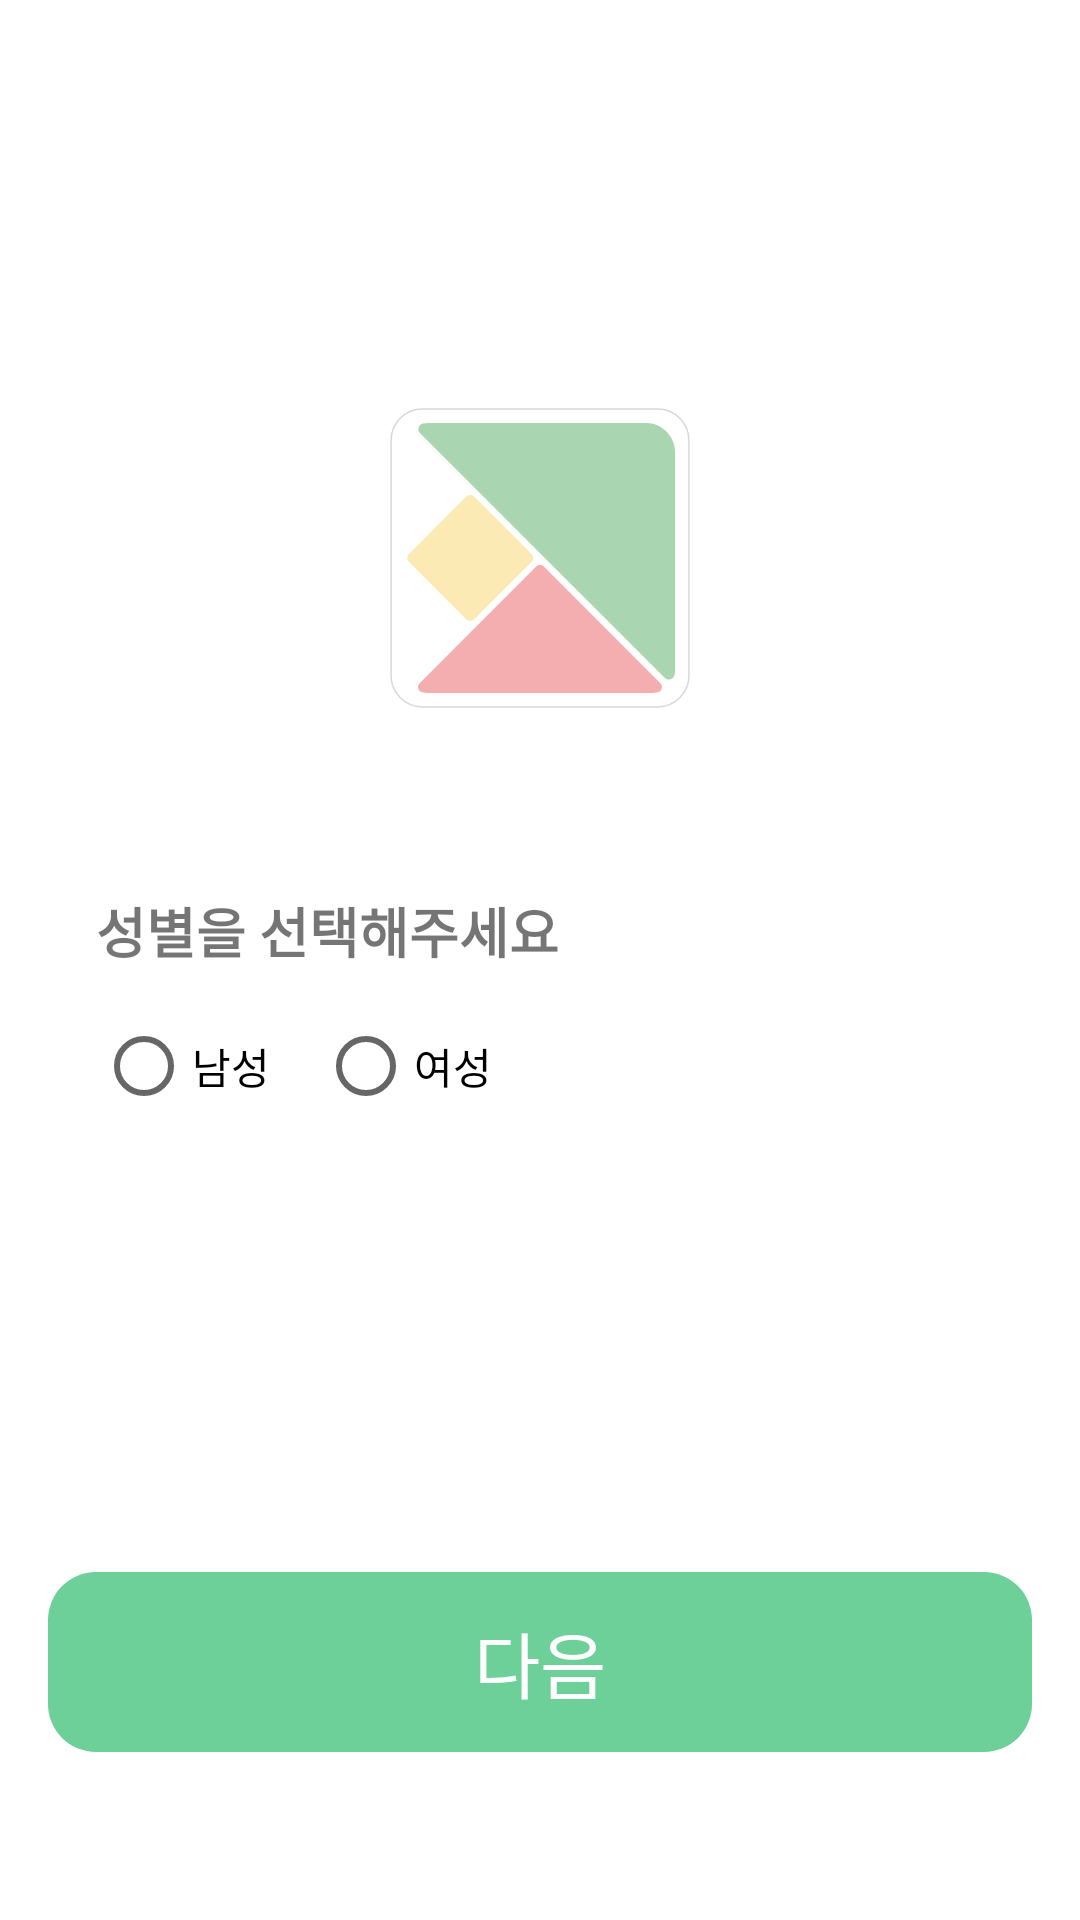

Produce the Android XML layout that renders to this screen, including the resource entries it uses.
<!-- AndroidManifest.xml: application theme Theme.Msmg -->
<!-- res/layout/kakao_first.xml -->
<?xml version="1.0" encoding="utf-8"?>
<androidx.constraintlayout.widget.ConstraintLayout
    xmlns:android="http://schemas.android.com/apk/res/android"
    xmlns:app="http://schemas.android.com/apk/res-auto"
    xmlns:tools="http://schemas.android.com/tools"
    android:layout_width="match_parent"
    android:layout_height="match_parent"
    android:layout_gravity="center"
    android:padding="16dp">

    <LinearLayout
        android:id="@+id/combined_icon"
        android:layout_width="wrap_content"
        android:layout_height="wrap_content"
        android:orientation="vertical"
        android:gravity="center"
        app:layout_constraintTop_toTopOf="parent"
        app:layout_constraintStart_toStartOf="parent"
        app:layout_constraintEnd_toEndOf="parent">

        <ImageView
            android:id="@+id/imgSplash"
            android:layout_width="100dp"
            android:layout_height="wrap_content"
            android:layout_marginTop="120dp"
            android:src="@drawable/icon"
            android:layout_marginBottom="15dp" />
    </LinearLayout>

    
    <LinearLayout
        android:id="@+id/layoutGender"
        android:layout_width="0dp"
        android:layout_height="wrap_content"
        android:orientation="vertical"
        android:padding="16dp"
        android:visibility="visible"
        android:layout_marginTop="30dp"
        app:layout_constraintTop_toBottomOf="@id/combined_icon"
        app:layout_constraintStart_toStartOf="parent"
        app:layout_constraintEnd_toEndOf="parent">

        <TextView
            android:fontFamily="@font/pretendard_bold"
            android:layout_width="wrap_content"
            android:layout_height="wrap_content"
            android:text="성별을 선택해주세요"
            android:textSize="18sp"
            android:textStyle="bold"/>

        <RadioGroup
            android:id="@+id/rgGender"
            android:layout_width="match_parent"
            android:layout_height="wrap_content"
            android:orientation="horizontal"
            android:layout_marginTop="8dp">

            <RadioButton
                android:fontFamily="@font/pretendard_medium"
                android:id="@+id/rbMale"
                android:layout_width="wrap_content"
                android:layout_height="wrap_content"
                android:text="남성"/>

            <RadioButton
                android:fontFamily="@font/pretendard_medium"
                android:id="@+id/rbFemale"
                android:layout_width="wrap_content"
                android:layout_height="wrap_content"
                android:text="여성"
                android:layout_marginStart="16dp"/>
        </RadioGroup>
    </LinearLayout>

    
    <LinearLayout
        android:id="@+id/layoutBirthdate"
        android:layout_width="0dp"
        android:layout_height="wrap_content"
        android:orientation="vertical"
        android:padding="16dp"
        android:visibility="gone"
        android:layout_marginTop="30dp"
        app:layout_constraintTop_toBottomOf="@id/combined_icon"
        app:layout_constraintStart_toStartOf="parent"
        app:layout_constraintEnd_toEndOf="parent">

        <TextView
            android:fontFamily="@font/pretendard_bold"
            android:layout_width="wrap_content"
            android:layout_height="wrap_content"
            android:text="생년월일을 입력해주세요"
            android:textSize="18sp"
            android:textStyle="bold"/>

        <DatePicker
            android:id="@+id/dpBirthdate"
            android:layout_width="match_parent"
            android:layout_height="wrap_content"
            android:datePickerMode="spinner"
            android:calendarViewShown="false"
            android:layout_marginTop="8dp"/>
    </LinearLayout>
    

    <TextView
        android:id="@+id/tvNext"
        android:layout_width="match_parent"
        android:layout_height="60dp"
        android:text="다음"
        android:textSize="24sp"
        android:textColor="@color/white"
        android:fontFamily="@font/pretendard_medium"
        android:background="@drawable/round_corner_primary"
        android:backgroundTint="@color/color_primary"
        android:gravity="center"
        android:layout_marginBottom="40dp"
        app:layout_constraintBottom_toBottomOf="parent"/>

</androidx.constraintlayout.widget.ConstraintLayout>
<!-- resources referenced by this layout -->
<resources>
  <color name="color_primary">#6DD099</color>
  <color name="white">#FFFFFFFF</color>
  <!-- drawable icon (drawable) -->
  <vector xmlns:android="http://schemas.android.com/apk/res/android"
      android:width="100dp"
      android:height="100dp"
      android:viewportWidth="100"
      android:viewportHeight="100">
    <group>
      <clip-path
          android:pathData="M0,0h100v100h-100z"/>
      <path
          android:pathData="M9.9,91.64C8.87,92.67 9.36,94.41 10.76,94.78C11.39,94.95 12.06,95.04 12.76,95.04H87.25C87.94,95.04 88.61,94.95 89.25,94.78C90.65,94.41 91.13,92.67 90.11,91.64L51.33,52.87C50.6,52.13 49.41,52.13 48.68,52.87L9.9,91.64Z"
          android:fillColor="#F4AEAF"/>
      <path
          android:pathData="M95.04,87.24V14.75C95.04,9.34 90.66,4.96 85.25,4.96H12.76C12.14,4.96 11.55,5.03 10.97,5.16C9.47,5.52 8.96,7.42 10.05,8.51L91.49,89.95C92.58,91.04 94.48,90.54 94.84,89.03C94.97,88.45 95.04,87.86 95.04,87.24Z"
          android:fillColor="#A9D6B1"/>
      <path
          android:pathData="M93.47,91.93L8.07,6.53C7.49,6.97 6.97,7.49 6.53,8.07L48.46,50L49.37,49.09L50.91,50.63L50,51.54L91.93,93.47C92.51,93.03 93.03,92.51 93.47,91.93Z"
          android:fillColor="#ffffff"/>
      <path
          android:pathData="M48.46,50L6.53,91.93C6.97,92.51 7.49,93.03 8.07,93.47L50,51.54L48.46,50Z"
          android:fillColor="#ffffff"/>
      <path
          android:pathData="M49.36,49.09L48.46,50L50,51.54L50.91,50.63L49.36,49.09Z"
          android:fillColor="#ffffff"/>
      <path
          android:pathData="M25.39,29.56L6.32,48.63C5.57,49.39 5.57,50.61 6.32,51.36L25.39,70.43C26.14,71.18 27.36,71.18 28.11,70.43L47.19,51.36C47.94,50.61 47.94,49.39 47.19,48.63L28.11,29.56C27.36,28.81 26.14,28.81 25.39,29.56Z"
          android:fillColor="#FBEAB4"/>
      <path
          android:pathData="M89.18,0.36H10.82C5.05,0.36 0.36,5.05 0.36,10.82V89.18C0.36,94.95 5.05,99.64 10.82,99.64H89.18C94.95,99.64 99.64,94.95 99.64,89.18V10.82C99.64,5.05 94.95,0.36 89.18,0.36Z"
          android:strokeWidth="0.5"
          android:fillColor="#00000000"
          android:strokeColor="#D8D8D8"/>
    </group>
  </vector>
  <!-- drawable round_corner_primary (drawable) -->
  <shape xmlns:android="http://schemas.android.com/apk/res/android">
      <solid android:color="@color/color_primary" />
      <corners android:radius="16dp" />
      <padding android:left="10dp" android:right="10dp" />
  </shape>
  <style name="Theme.Msmg" parent="Theme.MaterialComponents.Light.NoActionBar" />
</resources>
